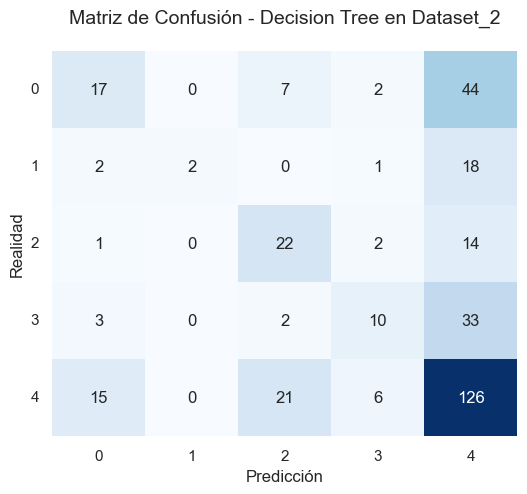

Values plotted in this chart, from the file beside it:
, 0, 1, 2, 3, 4
0, 17, 0, 7, 2, 44
1, 2, 2, 0, 1, 18
2, 1, 0, 22, 2, 14
3, 3, 0, 2, 10, 33
4, 15, 0, 21, 6, 126
